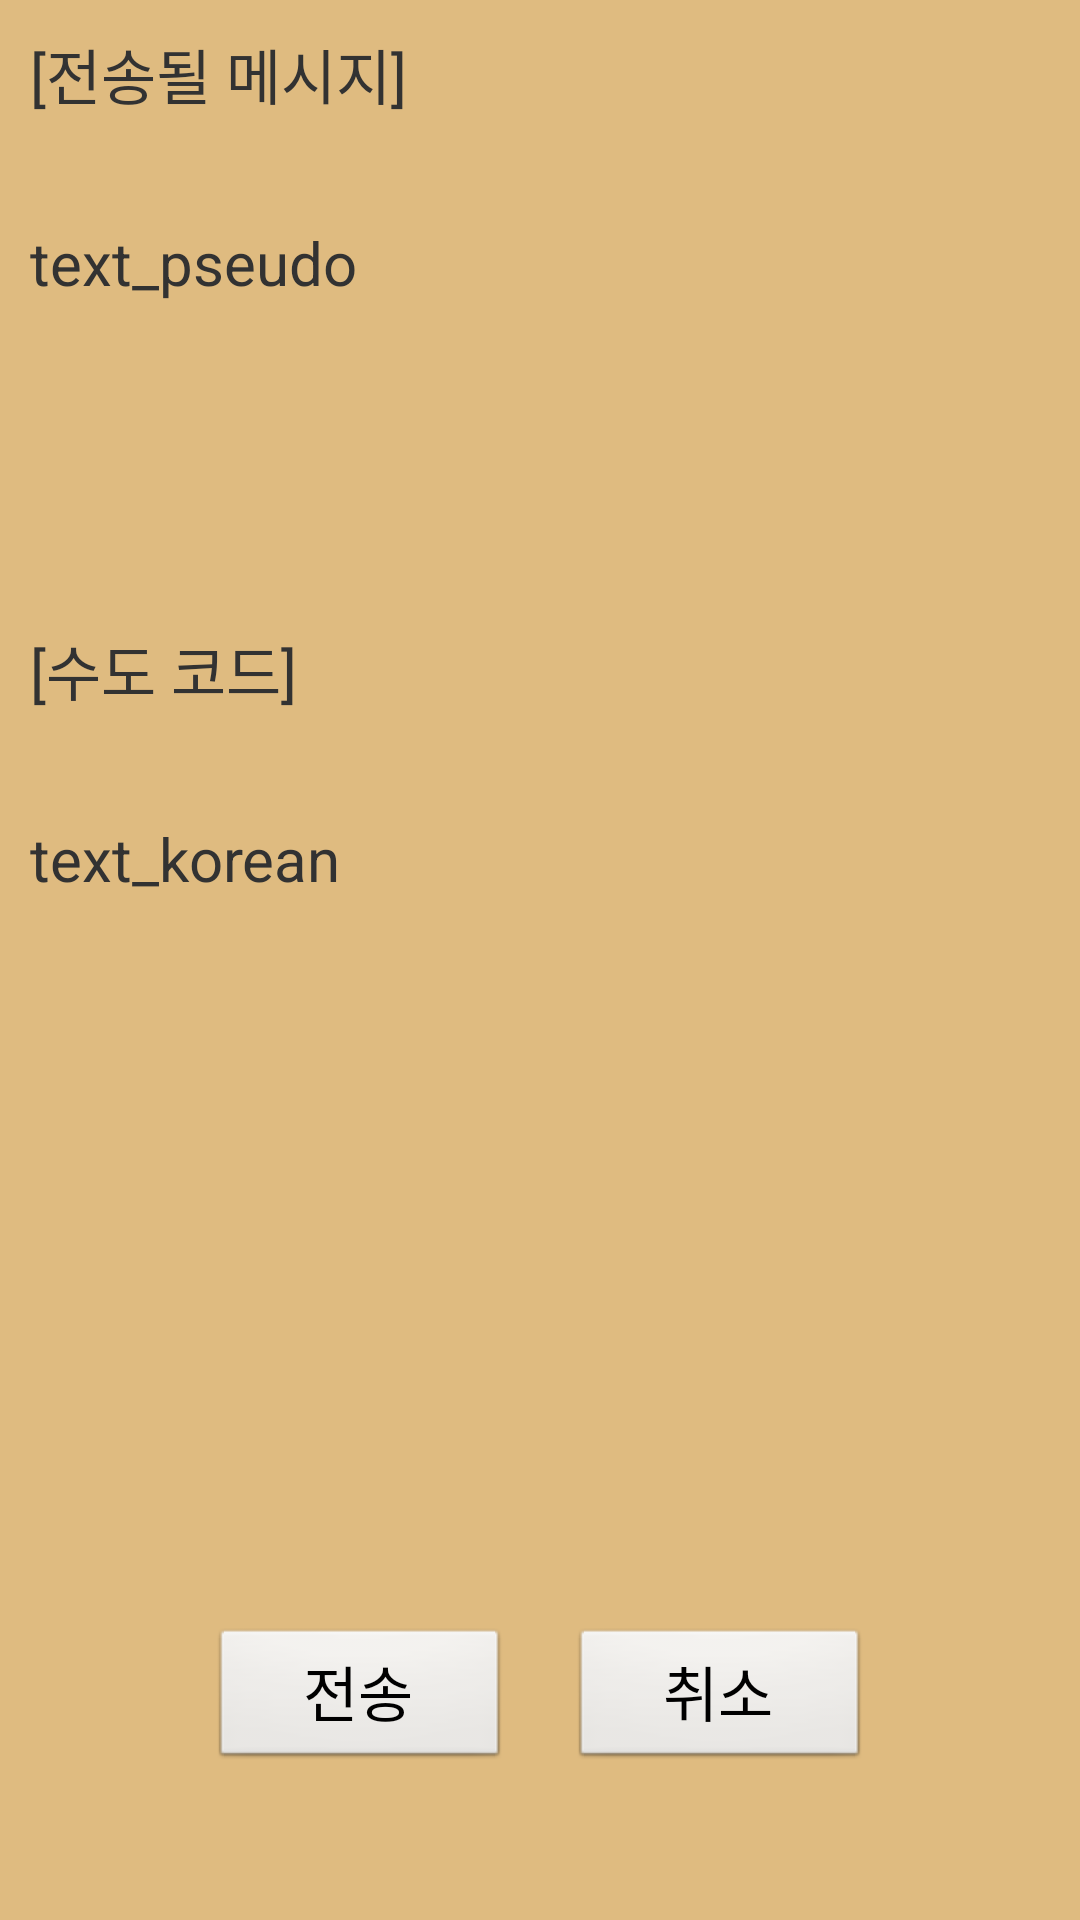

Layout XML and referenced resources for this Android screen:
<!-- AndroidManifest.xml: application theme AppTheme -->
<!-- res/layout/fragment_dialog_send.xml -->
<?xml version="1.0" encoding="utf-8"?>
<LinearLayout xmlns:android="http://schemas.android.com/apk/res/android"
    android:orientation="vertical"
    android:layout_width="wrap_content"
    android:layout_height="400dp"
    android:weightSum="7"
    android:background="#dfbb80">

    <TextView
        android:layout_width="350dp"
        android:layout_height="wrap_content"
        android:textSize="20dp"
        android:text="[전송될 메시지]"
        android:layout_weight="1"
        android:layout_margin="10dp"/>

    <ScrollView
        android:layout_width="match_parent"
        android:layout_height="100dp"
        android:layout_weight="1"
        android:layout_margin="10dp">

        <LinearLayout
            android:layout_width="match_parent"
            android:layout_height="wrap_content"
            android:orientation="vertical" >

            <TextView
                android:id="@+id/dialog_send_text_trans"
                android:layout_width="match_parent"
                android:layout_height="wrap_content"
                android:textSize="20dp"
                android:text="text_pseudo"
                />
        </LinearLayout>
    </ScrollView>


    <TextView
        android:layout_width="match_parent"
        android:layout_height="wrap_content"
        android:textSize="20dp"
        android:text="[수도 코드]"
        android:layout_weight="1"
        android:layout_margin="10dp"/>

    <ScrollView
        android:layout_width="match_parent"
        android:layout_height="250dp"
        android:layout_weight="2">

        <LinearLayout
            android:layout_width="match_parent"
            android:layout_height="wrap_content"
            android:orientation="vertical" >

            <TextView
                android:id="@+id/dialog_send_text_korean"
                android:layout_width="match_parent"
                android:layout_height="wrap_content"
                android:textSize="20dp"
                android:text="text_korean"
                android:layout_margin="10dp"/>
        </LinearLayout>
    </ScrollView>



    <LinearLayout
        android:layout_width="wrap_content"
        android:layout_height="wrap_content"
        android:orientation="horizontal"
        android:layout_weight="1"
        android:weightSum="2"
        android:layout_gravity="center">

        <Button
            android:id="@+id/dialog_send_button_send"
            android:layout_width="100dp"
            android:layout_height="wrap_content"
            android:layout_gravity="center_horizontal"
            android:layout_weight="1"
            android:textSize="20dp"
            android:text="전송"
            android:layout_margin="10dp"/>

        <Button
            android:id="@+id/dialog_send_button_cancel"
            android:layout_width="100dp"
            android:layout_height="wrap_content"
            android:layout_gravity="center_horizontal"
            android:layout_weight="1"
            android:textSize="20dp"
            android:text="취소"
            android:layout_margin="10dp"/>

    </LinearLayout>

</LinearLayout>
<!-- resources referenced by this layout -->
<resources>
  <style name="AppTheme" parent="AppBaseTheme">
              
          </style>
  <style name="AppBaseTheme" parent="android:Theme.Light">
              
          </style>
</resources>
